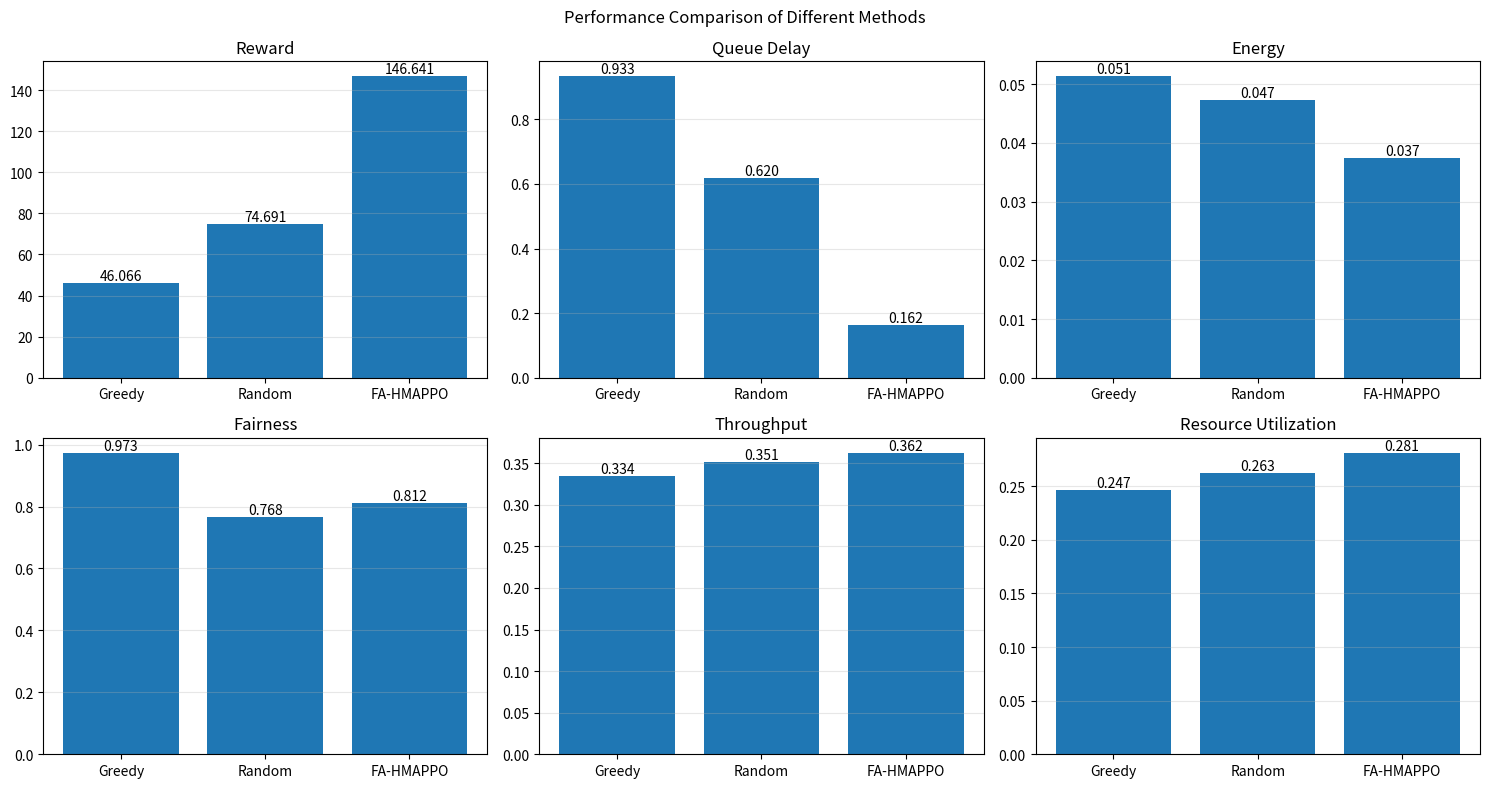

Recreate this plot in Python.
import matplotlib.pyplot as plt
import numpy as np

methods = ["Greedy", "Random", "FA-HMAPPO"]

reward = [46.0663, 74.6908, 146.6406]
delay = [0.9327, 0.6196, 0.1618]
energy = [0.0513, 0.0473, 0.0374]
fairness = [0.9732, 0.7677, 0.8124]
throughput = [0.3340, 0.3512, 0.3623]
utilization = [0.2469, 0.2628, 0.2811]

fig, axs = plt.subplots(2, 3, figsize=(15, 8))

metrics = [
    ("Reward", reward),
    ("Queue Delay", delay),
    ("Energy", energy),
    ("Fairness", fairness),
    ("Throughput", throughput),
    ("Resource Utilization", utilization)
]

for ax, (title, values) in zip(axs.flat, metrics):
    bars = ax.bar(methods, values)

    for bar in bars:
        h = bar.get_height()
        ax.text(
            bar.get_x() + bar.get_width()/2,
            h,
            f"{h:.3f}",
            ha='center',
            va='bottom'
        )

    ax.set_title(title)
    ax.grid(axis='y', alpha=0.3)

plt.suptitle("Performance Comparison of Different Methods")
plt.tight_layout()
plt.savefig("comparison_results.png", dpi=300)
plt.show()
